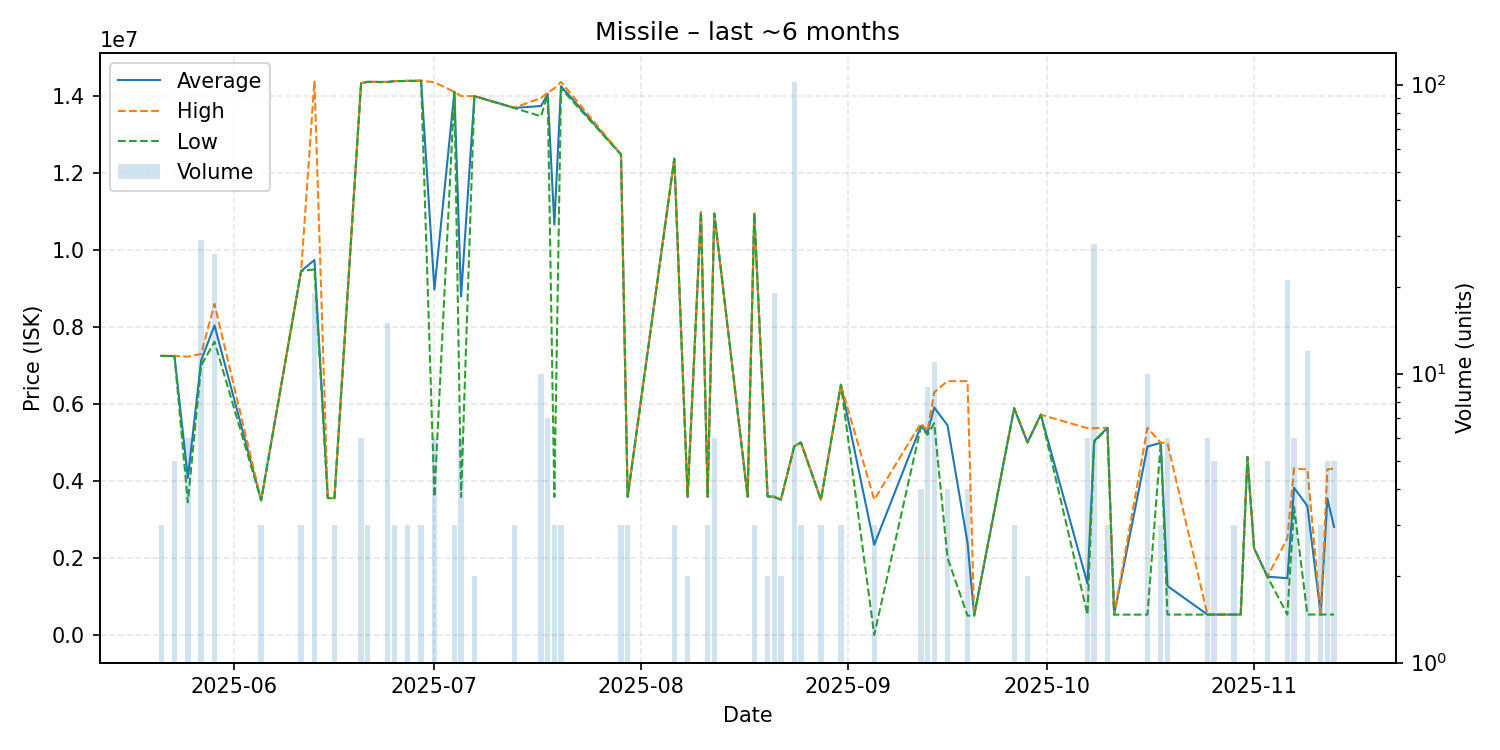

The data file committed next to this chart (first rows):
date, average, highest, lowest, order_count, volume
2025-05-21, 7250000, 7250000, 7250000, 1, 3
2025-05-23, 7244000, 7250000, 7240000, 2, 5
2025-05-25, 4076833, 7230000, 3446000, 3, 6
2025-05-27, 7132828, 7299000, 7000000, 7, 29
2025-05-29, 8041692, 8600000, 7620000, 8, 26
2025-06-05, 3495000, 3495000, 3495000, 1, 3
2025-06-11, 9454000, 9454000, 9454000, 1, 3
2025-06-13, 9741579, 14400000, 9497000, 5, 19
2025-06-15, 3554000, 3554000, 3554000, 1, 1
2025-06-16, 3554000, 3554000, 3554000, 1, 3
2025-06-20, 14336667, 14340000, 14330000, 3, 6
2025-06-21, 14370000, 14370000, 14370000, 1, 3
2025-06-24, 14368000, 14370000, 14360000, 2, 15
2025-06-25, 14390000, 14390000, 14390000, 1, 3
2025-06-27, 14393333, 14400000, 14390000, 2, 3
2025-06-29, 14400000, 14400000, 14400000, 1, 3
2025-07-01, 8972500, 14360000, 3585000, 2, 6
2025-07-04, 14110000, 14110000, 14110000, 1, 3
2025-07-05, 8792500, 14000000, 3585000, 2, 6
2025-07-07, 14000000, 14000000, 14000000, 2, 2
2025-07-13, 13693333, 13700000, 13690000, 2, 3
2025-07-17, 13742000, 13950000, 13475000, 4, 10
2025-07-18, 14054286, 14090000, 14040000, 4, 7
2025-07-19, 10661667, 14200000, 3585000, 2, 3
2025-07-20, 14256667, 14370000, 14200000, 2, 3
2025-07-29, 12483333, 12490000, 12480000, 2, 3
2025-07-30, 3586333, 3587000, 3586000, 2, 3
2025-08-06, 12376667, 12380000, 12370000, 2, 3
2025-08-08, 3588000, 3588000, 3588000, 1, 2
2025-08-10, 10990000, 10990000, 10990000, 1, 1
2025-08-11, 3590667, 3591000, 3590000, 2, 3
2025-08-12, 10950000, 10955000, 10945000, 4, 6
2025-08-17, 3594000, 3594000, 3594000, 1, 1
2025-08-18, 10950000, 10950000, 10950000, 1, 3
2025-08-20, 3597000, 3597000, 3597000, 1, 2
2025-08-21, 3587211, 3597000, 3580000, 4, 19
2025-08-22, 3514000, 3514000, 3514000, 1, 2
2025-08-24, 4900000, 4900000, 4900000, 1, 102
2025-08-25, 5000000, 5000000, 5000000, 1, 3
2025-08-28, 3513000, 3513000, 3513000, 1, 3
2025-08-31, 6500000, 6500000, 6500000, 1, 3
2025-09-05, 2342000, 3513000, 0.01, 2, 3
2025-09-12, 5425000, 5500000, 5400000, 2, 4
2025-09-13, 5257222, 5303000, 5200000, 2, 9
2025-09-14, 5909818, 6302000, 5500000, 4, 11
2025-09-16, 5445500, 6594000, 2000000, 2, 4
2025-09-19, 2398500, 6593000, 500500, 3, 4
2025-09-20, 500600, 500600, 500600, 1, 1
2025-09-26, 5890000, 5890000, 5890000, 1, 3
2025-09-28, 5000000, 5000000, 5000000, 1, 2
2025-09-30, 5721000, 5721000, 5721000, 1, 1
2025-10-07, 1332500, 5370000, 525000, 2, 6
2025-10-08, 5039643, 5370000, 5000000, 3, 28
2025-10-10, 5380000, 5380000, 5380000, 1, 3
2025-10-11, 525500, 525500, 525500, 1, 1
2025-10-16, 4892650, 5379000, 526500, 5, 10
2025-10-18, 4993000, 4993000, 4993000, 1, 3
2025-10-19, 1270583, 4989000, 526900, 3, 6
2025-10-25, 527450, 527800, 526300, 4, 6
2025-10-26, 527660, 527700, 527600, 2, 5
... 11 more rows
